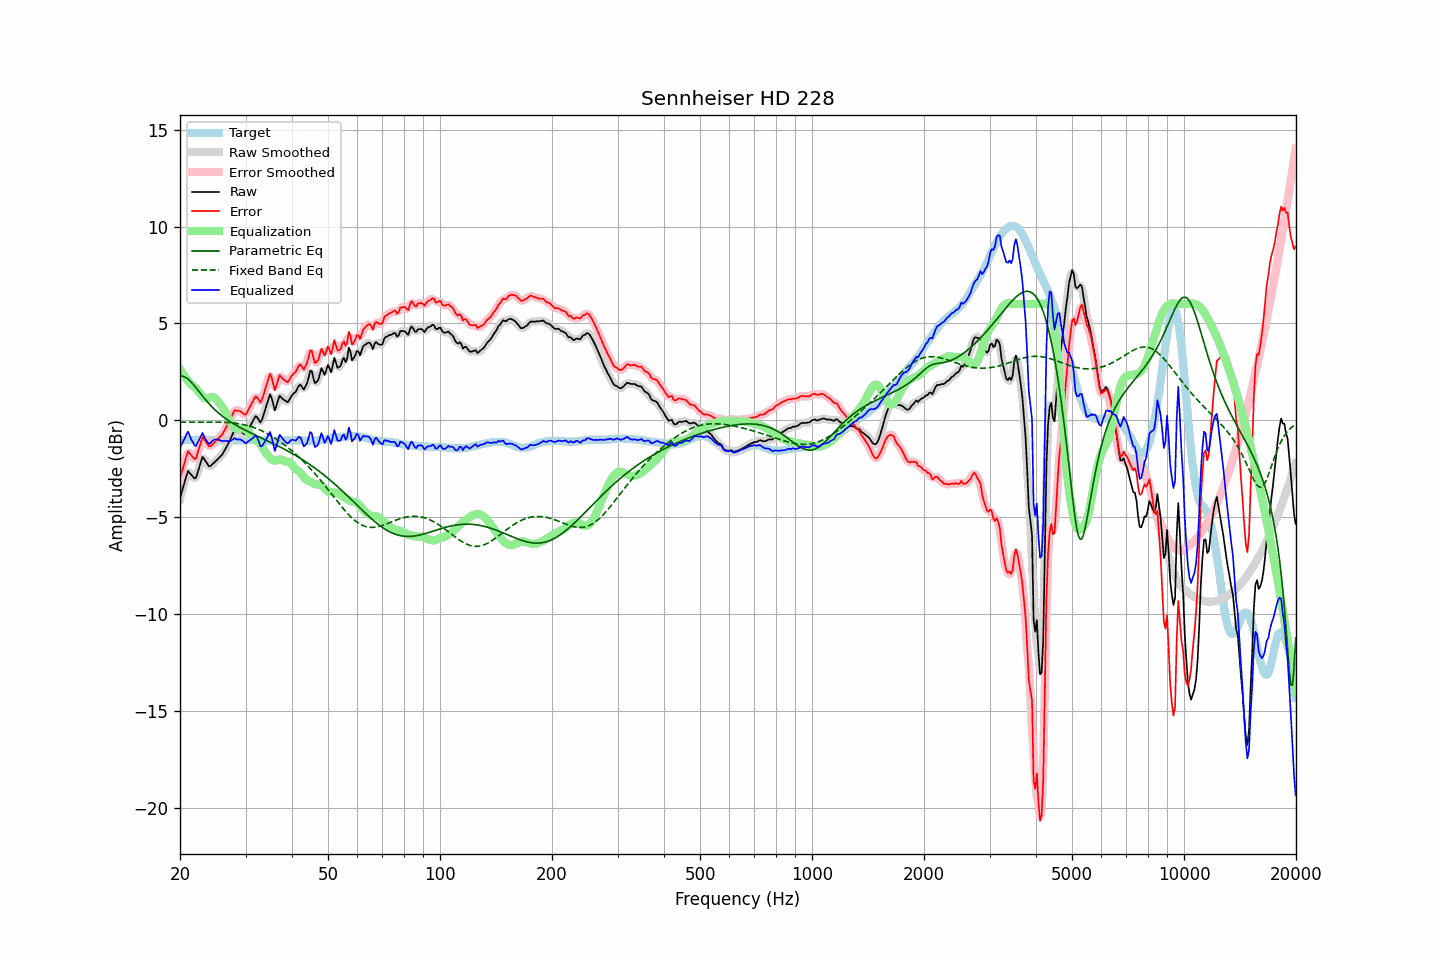

The table this chart was drawn from, first rows:
frequency, raw, error, smoothed, error_smoothed, equalization, parametric_eq, fixed_band_eq, equalized_raw, equalized_smoothed, target
20.00, -4.03, -2.99, -4.08, -3.03, 2.62, 2.28, -0.10, -1.41, -1.46, -1.05
20.20, -3.74, -2.71, -3.72, -2.68, 2.50, 2.28, -0.10, -1.25, -1.22, -1.04
20.40, -3.45, -2.42, -3.40, -2.37, 2.37, 2.27, -0.10, -1.08, -1.02, -1.03
20.61, -3.18, -2.15, -3.13, -2.10, 2.26, 2.24, -0.10, -0.92, -0.87, -1.03
20.81, -2.86, -1.84, -2.87, -1.84, 2.14, 2.19, -0.10, -0.72, -0.72, -1.02
21.02, -2.61, -1.60, -2.72, -1.70, 2.03, 2.13, -0.10, -0.58, -0.68, -1.02
21.23, -2.71, -1.71, -2.69, -1.68, 1.93, 2.05, -0.10, -0.79, -0.76, -1.01
21.44, -2.82, -1.81, -2.79, -1.78, 1.83, 1.97, -0.10, -0.99, -0.97, -1.01
21.66, -2.90, -1.89, -2.94, -1.93, 1.78, 1.88, -0.10, -1.13, -1.16, -1.01
21.87, -3.00, -1.99, -2.97, -1.97, 1.71, 1.78, -0.09, -1.29, -1.26, -1.01
22.09, -2.95, -1.95, -2.90, -1.89, 1.63, 1.68, -0.09, -1.32, -1.27, -1.00
22.31, -2.68, -1.68, -2.71, -1.71, 1.53, 1.57, -0.09, -1.15, -1.17, -1.00
22.54, -2.42, -1.41, -2.40, -1.39, 1.43, 1.47, -0.09, -0.99, -0.97, -1.01
22.76, -2.15, -1.13, -2.13, -1.12, 1.33, 1.36, -0.09, -0.83, -0.80, -1.02
22.99, -1.89, -0.87, -1.99, -0.97, 1.23, 1.26, -0.09, -0.65, -0.76, -1.02
23.22, -1.99, -0.98, -1.98, -0.96, 1.16, 1.15, -0.09, -0.83, -0.82, -1.02
23.45, -2.13, -1.10, -2.10, -1.07, 1.13, 1.05, -0.09, -1.00, -0.97, -1.03
23.69, -2.24, -1.21, -2.26, -1.23, 1.13, 0.96, -0.09, -1.11, -1.13, -1.03
23.92, -2.37, -1.35, -2.34, -1.31, 1.16, 0.86, -0.09, -1.22, -1.18, -1.03
24.16, -2.36, -1.33, -2.35, -1.32, 1.19, 0.77, -0.09, -1.17, -1.16, -1.03
24.40, -2.28, -1.25, -2.30, -1.27, 1.21, 0.69, -0.09, -1.07, -1.09, -1.03
24.65, -2.21, -1.18, -2.21, -1.18, 1.19, 0.60, -0.09, -1.01, -1.02, -1.03
24.89, -2.12, -1.09, -2.12, -1.10, 1.14, 0.52, -0.09, -0.98, -0.98, -1.03
25.14, -2.04, -1.01, -2.04, -1.01, 1.06, 0.45, -0.09, -0.99, -0.99, -1.03
25.39, -1.96, -0.92, -1.97, -0.93, 0.95, 0.37, -0.10, -1.01, -1.01, -1.04
25.65, -1.88, -0.84, -1.88, -0.84, 0.84, 0.30, -0.10, -1.03, -1.04, -1.04
25.91, -1.80, -0.76, -1.78, -0.74, 0.73, 0.24, -0.10, -1.07, -1.06, -1.04
26.16, -1.66, -0.62, -1.66, -0.62, 0.60, 0.17, -0.10, -1.07, -1.06, -1.04
26.43, -1.52, -0.48, -1.52, -0.48, 0.45, 0.11, -0.11, -1.06, -1.07, -1.04
26.69, -1.36, -0.33, -1.37, -0.33, 0.29, 0.05, -0.11, -1.07, -1.07, -1.04
26.96, -1.21, -0.17, -1.20, -0.17, 0.13, -0.00, -0.12, -1.08, -1.08, -1.04
27.23, -1.04, 0.00, -1.03, 0.01, -0.03, -0.06, -0.12, -1.07, -1.06, -1.04
27.50, -0.86, 0.18, -0.84, 0.20, -0.18, -0.11, -0.13, -1.04, -1.02, -1.04
27.77, -0.67, 0.37, -0.68, 0.36, -0.31, -0.16, -0.14, -0.98, -0.98, -1.04
28.05, -0.52, 0.51, -0.57, 0.47, -0.39, -0.21, -0.15, -0.92, -0.96, -1.04
28.33, -0.53, 0.50, -0.52, 0.52, -0.44, -0.26, -0.16, -0.98, -0.96, -1.04
28.62, -0.53, 0.50, -0.52, 0.52, -0.46, -0.31, -0.17, -0.99, -0.97, -1.04
28.90, -0.54, 0.48, -0.55, 0.48, -0.45, -0.35, -0.18, -0.99, -1.00, -1.03
29.19, -0.58, 0.44, -0.60, 0.43, -0.42, -0.40, -0.20, -1.01, -1.02, -1.03
29.48, -0.66, 0.37, -0.67, 0.36, -0.41, -0.44, -0.21, -1.06, -1.08, -1.03
29.78, -0.71, 0.31, -0.71, 0.32, -0.42, -0.48, -0.23, -1.13, -1.12, -1.02
30.08, -0.72, 0.29, -0.68, 0.34, -0.47, -0.53, -0.25, -1.19, -1.14, -1.02
30.38, -0.56, 0.46, -0.57, 0.45, -0.55, -0.57, -0.27, -1.11, -1.12, -1.02
30.68, -0.39, 0.62, -0.41, 0.61, -0.66, -0.61, -0.29, -1.05, -1.07, -1.02
30.99, -0.24, 0.78, -0.24, 0.78, -0.76, -0.65, -0.32, -1.00, -1.00, -1.02
31.30, -0.09, 0.93, -0.07, 0.95, -0.85, -0.69, -0.35, -0.94, -0.92, -1.02
31.61, 0.06, 1.08, 0.08, 1.10, -0.93, -0.73, -0.37, -0.86, -0.85, -1.02
31.93, 0.21, 1.23, 0.16, 1.18, -0.99, -0.77, -0.40, -0.78, -0.83, -1.02
32.24, 0.15, 1.18, 0.12, 1.14, -1.05, -0.81, -0.44, -0.89, -0.93, -1.03
32.57, 0.03, 1.06, 0.02, 1.05, -1.12, -0.85, -0.47, -1.09, -1.10, -1.03
32.89, -0.11, 0.92, -0.03, 1.00, -1.22, -0.89, -0.51, -1.34, -1.25, -1.03
33.22, 0.03, 1.07, 0.05, 1.09, -1.36, -0.92, -0.55, -1.33, -1.31, -1.04
33.55, 0.30, 1.34, 0.26, 1.30, -1.50, -0.96, -0.59, -1.20, -1.24, -1.04
33.89, 0.55, 1.60, 0.55, 1.59, -1.63, -1.00, -0.63, -1.08, -1.09, -1.05
34.23, 0.82, 1.87, 0.86, 1.91, -1.74, -1.04, -0.67, -0.92, -0.88, -1.05
34.57, 1.09, 2.13, 1.12, 2.17, -1.85, -1.08, -0.72, -0.76, -0.73, -1.05
34.92, 1.34, 2.39, 1.22, 2.27, -1.94, -1.12, -0.77, -0.60, -0.72, -1.05
35.27, 1.16, 2.21, 1.09, 2.13, -2.02, -1.16, -0.81, -0.87, -0.94, -1.05
35.62, 0.84, 1.89, 0.85, 1.90, -2.07, -1.20, -0.87, -1.24, -1.22, -1.05
35.97, 0.51, 1.56, 0.69, 1.74, -2.09, -1.24, -0.92, -1.58, -1.40, -1.05
... 635 more rows
